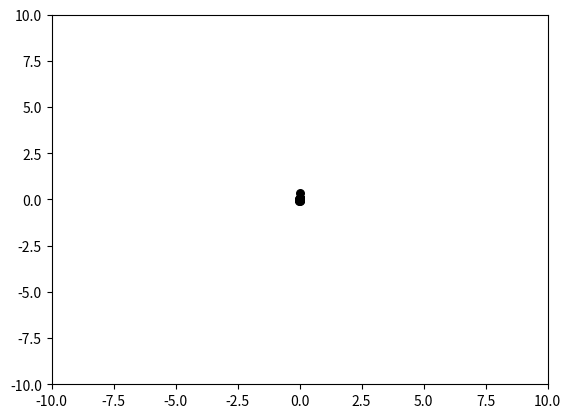

Reproduce this figure in Python.
import numpy as np
import matplotlib.pyplot as plt


class PSO:
    def __init__(
        self,
        population_size,
        max_steps,
        dim,
        x_bound,
        calc_fitness,
        w=0.6,
        c1=2,
        c2=2,
    ):
        self.w = w  # 惯性权重
        self.c1 = c1
        self.c2 = c2
        self.population_size = population_size  # 粒子群数量
        self.dim = dim  # 搜索空间的维度
        self.max_steps = max_steps  # 迭代次数
        self.calculate_fitness = calc_fitness
        self.x_bound = x_bound  # 解空间范围
        self.x = np.random.uniform(
            self.x_bound[0], self.x_bound[1], (self.population_size, self.dim)
        )  # 初始化粒子群位置
        self.v = np.random.rand(self.population_size, self.dim)  # 初始化粒子群速度
        fitness = self.calculate_fitness(self.x)
        self.p = self.x  # 个体的最佳位置
        self.pg = self.x[np.argmin(fitness)]  # 全局最佳位置
        self.individual_best_fitness = fitness  # 个体的最优适应度
        self.global_best_fitness = np.min(fitness)  # 全局最佳适应度

    def run(self):
        fig = plt.figure()
        for step in range(self.max_steps):
            r1 = np.random.rand(self.population_size, self.dim)
            r2 = np.random.rand(self.population_size, self.dim)
            # 更新速度和权重
            self.v = (
                self.w * self.v
                + self.c1 * r1 * (self.p - self.x)
                + self.c2 * r2 * (self.pg - self.x)
            )
            self.x = self.v + self.x
            plt.clf()
            plt.scatter(self.x[:, 0], self.x[:, 1], s=30, color="k")
            plt.xlim(self.x_bound[0], self.x_bound[1])
            plt.ylim(self.x_bound[0], self.x_bound[1])
            plt.pause(0.01)
            fitness = self.calculate_fitness(self.x)
            # 需要更新的个体
            update_id = np.greater(self.individual_best_fitness, fitness)
            self.p[update_id] = self.x[update_id]
            self.individual_best_fitness[update_id] = fitness[update_id]
            # 新一代出现了更小的fitness，所以更新全局最优fitness和位置
            if np.min(fitness) < self.global_best_fitness:
                self.pg = self.x[np.argmin(fitness)]
                self.global_best_fitness = np.min(fitness)
            print(
                "best fitness: %.5f, mean fitness: %.5f"
                % (self.global_best_fitness, np.mean(fitness))
            )


if __name__ == "__main__":

    def calc_fitness(x):
        return np.sum(np.square(x), axis=1)

    pso = PSO(100, 100, dim=2, x_bound=[-10, 10], calc_fitness=calc_fitness)
    pso.run()
    plt.show()